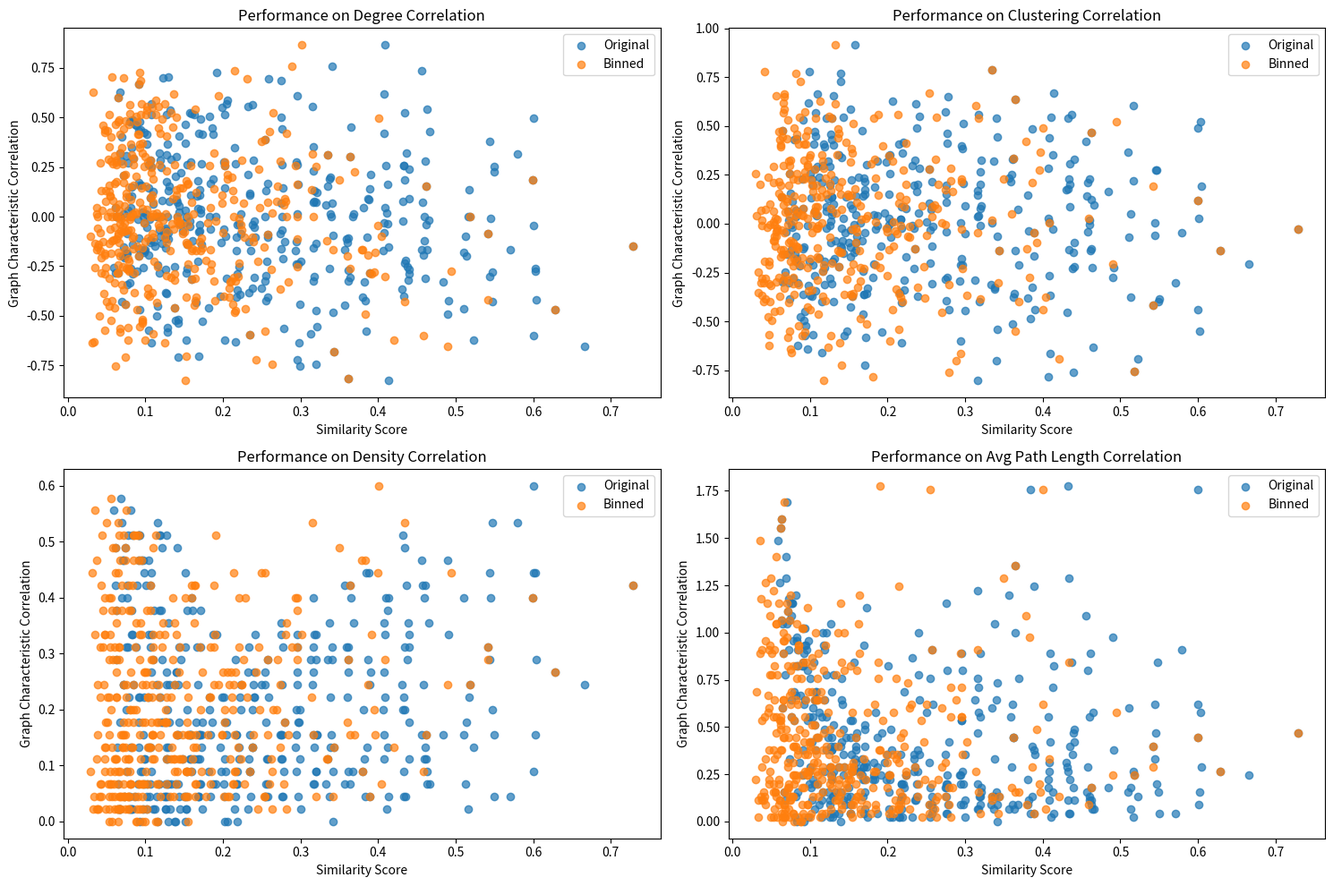

Source code (Python):
import numpy as np
import networkx as nx
import matplotlib.pyplot as plt
from scipy import stats
from collections import defaultdict

# Randomly generate connected graph
def generate_connected_graph(num_nodes, edge_prob):
    while True:
        graph = nx.erdos_renyi_graph(num_nodes, edge_prob)
        
        if nx.is_connected(graph):
            return graph

# Simplified similarity functions for the purpose of testing
def simple_edge_similarity(adj, adj_recon, matching_features, matching_features_recon):

    S = np.zeros((adj.shape[0], adj.shape[0], adj.shape[0], adj.shape[0]))
    for i in range(adj.shape[0]):
        for j in range(adj.shape[0]):
            if i == j:
                for a in range(adj.shape[0]):
                    S[i, i, a, a] = adj[i, i] * adj_recon[a, a] * \
                                    np.dot(matching_features[i], matching_features_recon[a])
            else:
                for a in range(adj.shape[0]):
                    for b in range(adj.shape[0]):
                        if b == a:
                            continue
                        S[i, j, a, b] = adj[i, j] * adj[i, i] * adj[j, j] * \
                                        adj_recon[a, b] * adj_recon[a, a] * adj_recon[b, b]
    return np.mean(S)


def simple_binned_similarity(adj, adj_recon, matching_features):
    degrees = np.sum(adj, axis=1)
    binned_degrees = np.digitize(degrees, bins=np.arange(0, np.max(degrees) + 1))
    return np.mean(binned_degrees)

# currently broken
def simple_page_rank_similarity(adj, adj_recon, matching_features):
    G = nx.from_numpy_array(adj)
    G_recon = nx.from_numpy_array(adj_recon)
    pr = nx.pagerank(G)
    pr_recon = nx.pagerank(G_recon)
    return np.mean([pr[i] * pr_recon[i] for i in range(len(pr))])

def simple_binned_similarity_binning_method(adj, adj_recon, matching_features, matching_features_recon):
    # Bin nodes by degree
    def bin_nodes_by_degree(adj, binary=True, threshold=0.8):
        if not binary: 
            binary_adj = (adj > threshold).astype(float)
        else: 
            binary_adj = adj
        degrees = np.sum(binary_adj, axis=1)
        bins = defaultdict(list)
        for node, degree in enumerate(degrees):
            degree_int = int(degree)
            for offset in [-1, 0, 1]:
                bin_key = degree_int + offset
                if bin_key >= 0:
                    bins[bin_key].append(node)
        return bins

    adj_bins = bin_nodes_by_degree(adj)
    adj_recon_bins = bin_nodes_by_degree(adj_recon, binary=False)

    S = np.zeros((adj.shape[0], adj.shape[0], adj.shape[0], adj.shape[0]))

    # Only compute similarities within matched degree bins
    for degree in adj_bins:
        if degree in adj_recon_bins:
            adj_nodes = adj_bins[degree]
            adj_recon_nodes = adj_recon_bins[degree]

            for i in adj_nodes:
                for j in adj_nodes:
                    if i == j:
                        # Case when i == j
                        for a in adj_recon_nodes:
                            S[i, i, a, a] = adj[i, i] * adj_recon[a, a] * \
                                            np.dot(matching_features[i], matching_features_recon[a])
                    else:
                        # Case when i != j
                        for a in adj_recon_nodes:
                            for b in adj_recon_nodes:
                                if b == a:
                                    continue
                                S[i, j, a, b] = (
                                    adj[i, j] * adj[i, i] * adj[j, j] *
                                    adj_recon[a, b] * adj_recon[a, a] * adj_recon[b, b]
                                )

    return np.mean(S)

def analyze_similarity_performance(num_graphs=400, num_nodes=10, edge_prob_range=(0.2, 0.8)):
    sim_funcs = {
        'Original': simple_edge_similarity,
        'Binned': simple_binned_similarity_binning_method
        # 'simple_binned': simple_binned_similarity,
        # 'simple_page_rank': simple_page_rank_similarity
    }
    
    performance_metrics = {func: {
        'degree_correlation': [],
        'clustering_correlation': [],
        'density_correlation': [],
        'avg_path_length_correlation': []
    } for func in sim_funcs}
    
    for _ in range(num_graphs):
        edge_prob1 = np.random.uniform(*edge_prob_range)
        edge_prob2 = np.random.uniform(*edge_prob_range)
        
        graph1 = generate_connected_graph(num_nodes, edge_prob1)
        graph2 = generate_connected_graph(num_nodes, edge_prob2)
        
        adj1 = nx.to_numpy_array(graph1)
        adj2 = nx.to_numpy_array(graph2)

        np.fill_diagonal(adj1, 1)
        np.fill_diagonal(adj2, 1)
        
        matching_features1 = np.random.rand(num_nodes, 10)
        # matching_features2 = np.random.rand(num_nodes, 10)
        matching_features2 = matching_features1
        
        for func_name, sim_func in sim_funcs.items():
            similarity = sim_func(adj1, adj1, matching_features1, matching_features1)
            
            metrics = {
                # Degree-degree correlation
                # Higher means more similar degree distribution
                'degree_correlation': stats.pearsonr(
                    [d for n, d in graph1.degree()], 
                    [d for n, d in graph2.degree()]
                )[0],
                # Clustering coefficient correlation
                # Higher means more similar clustering coefficient
                'clustering_correlation': stats.pearsonr(
                    list(nx.clustering(graph1).values()), 
                    list(nx.clustering(graph2).values())
                )[0],
                # Absolute difference in graph density (edges / max edges)
                # Smaller absolute value means more similar density
                'density_correlation': abs(nx.density(graph1) - nx.density(graph2)),
                # Absolute difference in APL
                # Smaller absolute value means more similar APL
                'avg_path_length_correlation': abs(
                    nx.average_shortest_path_length(graph1) - 
                    nx.average_shortest_path_length(graph2)
                )
            }
            
            for metric, value in metrics.items():
                performance_metrics[func_name][metric].append((similarity, value))
    
    return performance_metrics

def visualize_similarity_performance(performance_metrics):
    plt.figure(figsize=(15, 10))
    metrics = ['degree_correlation', 'clustering_correlation', 
               'density_correlation', 'avg_path_length_correlation']
    
    for i, metric in enumerate(metrics, 1):
        plt.subplot(2, 2, i)
        for func_name, data in performance_metrics.items():
            similarities, correlations = zip(*data[metric])
            plt.scatter(similarities, correlations, label=func_name, alpha=0.7)
        
        plt.title(f'Performance on {metric.replace("_", " ").title()}')
        plt.xlabel('Similarity Score')
        plt.ylabel('Graph Characteristic Correlation')
        plt.legend()
    
    plt.tight_layout()
    plt.show()

def main():
    performance_metrics = analyze_similarity_performance()
    visualize_similarity_performance(performance_metrics)
    
    for func_name, metrics in performance_metrics.items():
        print(f"\nPerformance Summary for {func_name}:")
        for metric, values in metrics.items():
            similarities, correlations = zip(*values)
            print(f"  {metric.replace('_', ' ').title()}:")
            print(f"    Average Correlation: {np.mean(correlations):.4f}")
            print(f"    Correlation Variance: {np.var(correlations):.4f}")

if __name__ == "__main__":
    main()
